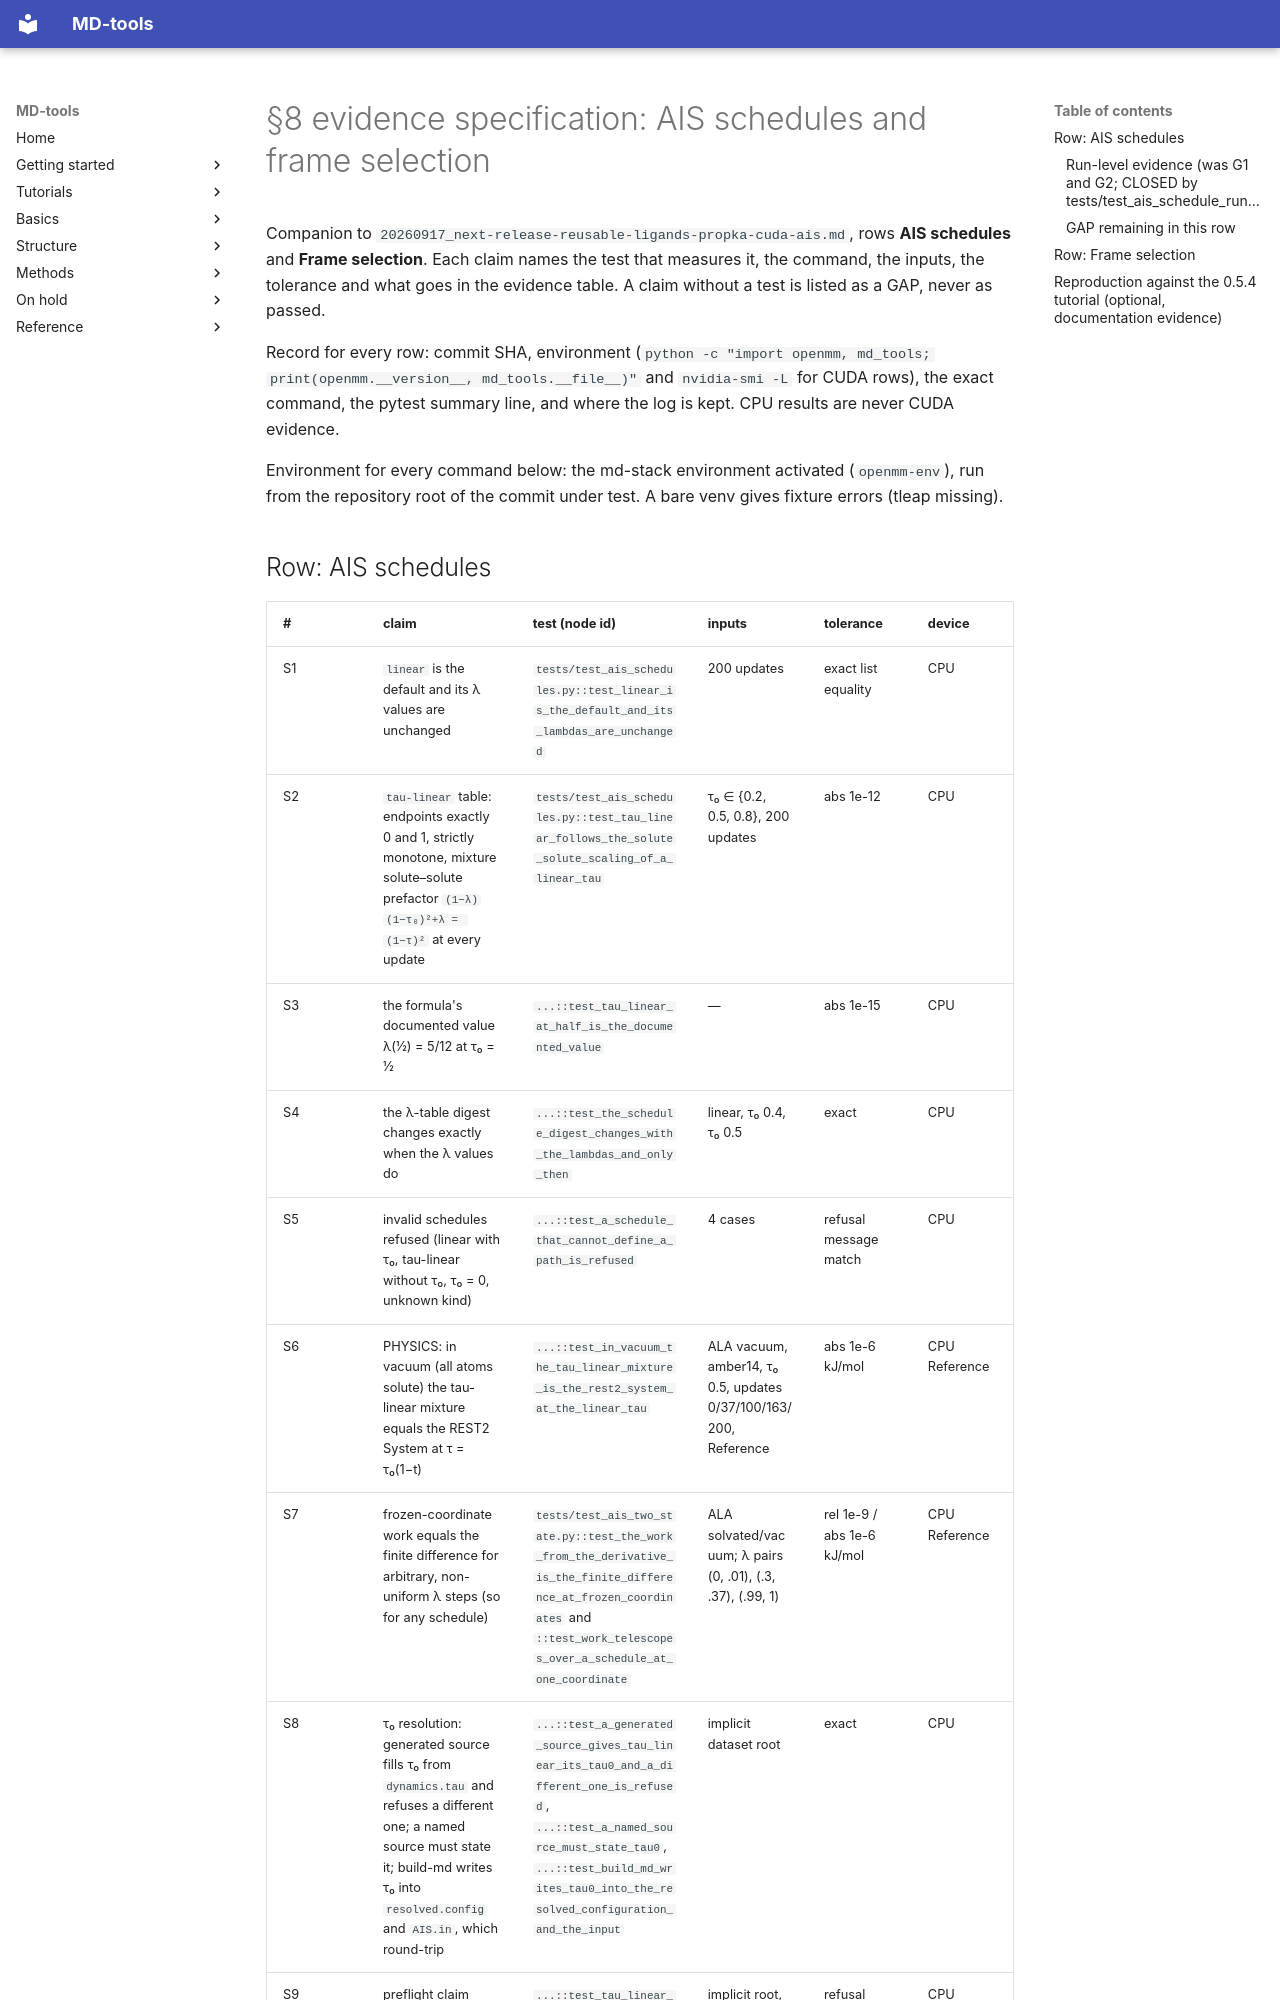

repository: csy0000/MD-tools · page: claudecode-instructions/20260917_evidence-ais-schedules-and-frames/index.html · generator: mkdocs

# §8 evidence specification: AIS schedules and frame selection

Companion to `20260917_next-release-reusable-ligands-propka-cuda-ais.md`, rows **AIS schedules** and
**Frame selection**. Each claim names the test that measures it, the command, the inputs, the
tolerance and what goes in the evidence table. A claim without a test is listed as a GAP, never as
passed.

Record for every row: commit SHA, environment (`python -c "import openmm, md_tools;
print(openmm.__version__, md_tools.__file__)"` and `nvidia-smi -L` for CUDA rows), the exact
command, the pytest summary line, and where the log is kept. CPU results are never CUDA evidence.

Environment for every command below: the md-stack environment activated (`openmm-env`), run from
the repository root of the commit under test. A bare venv gives fixture errors (tleap missing).
